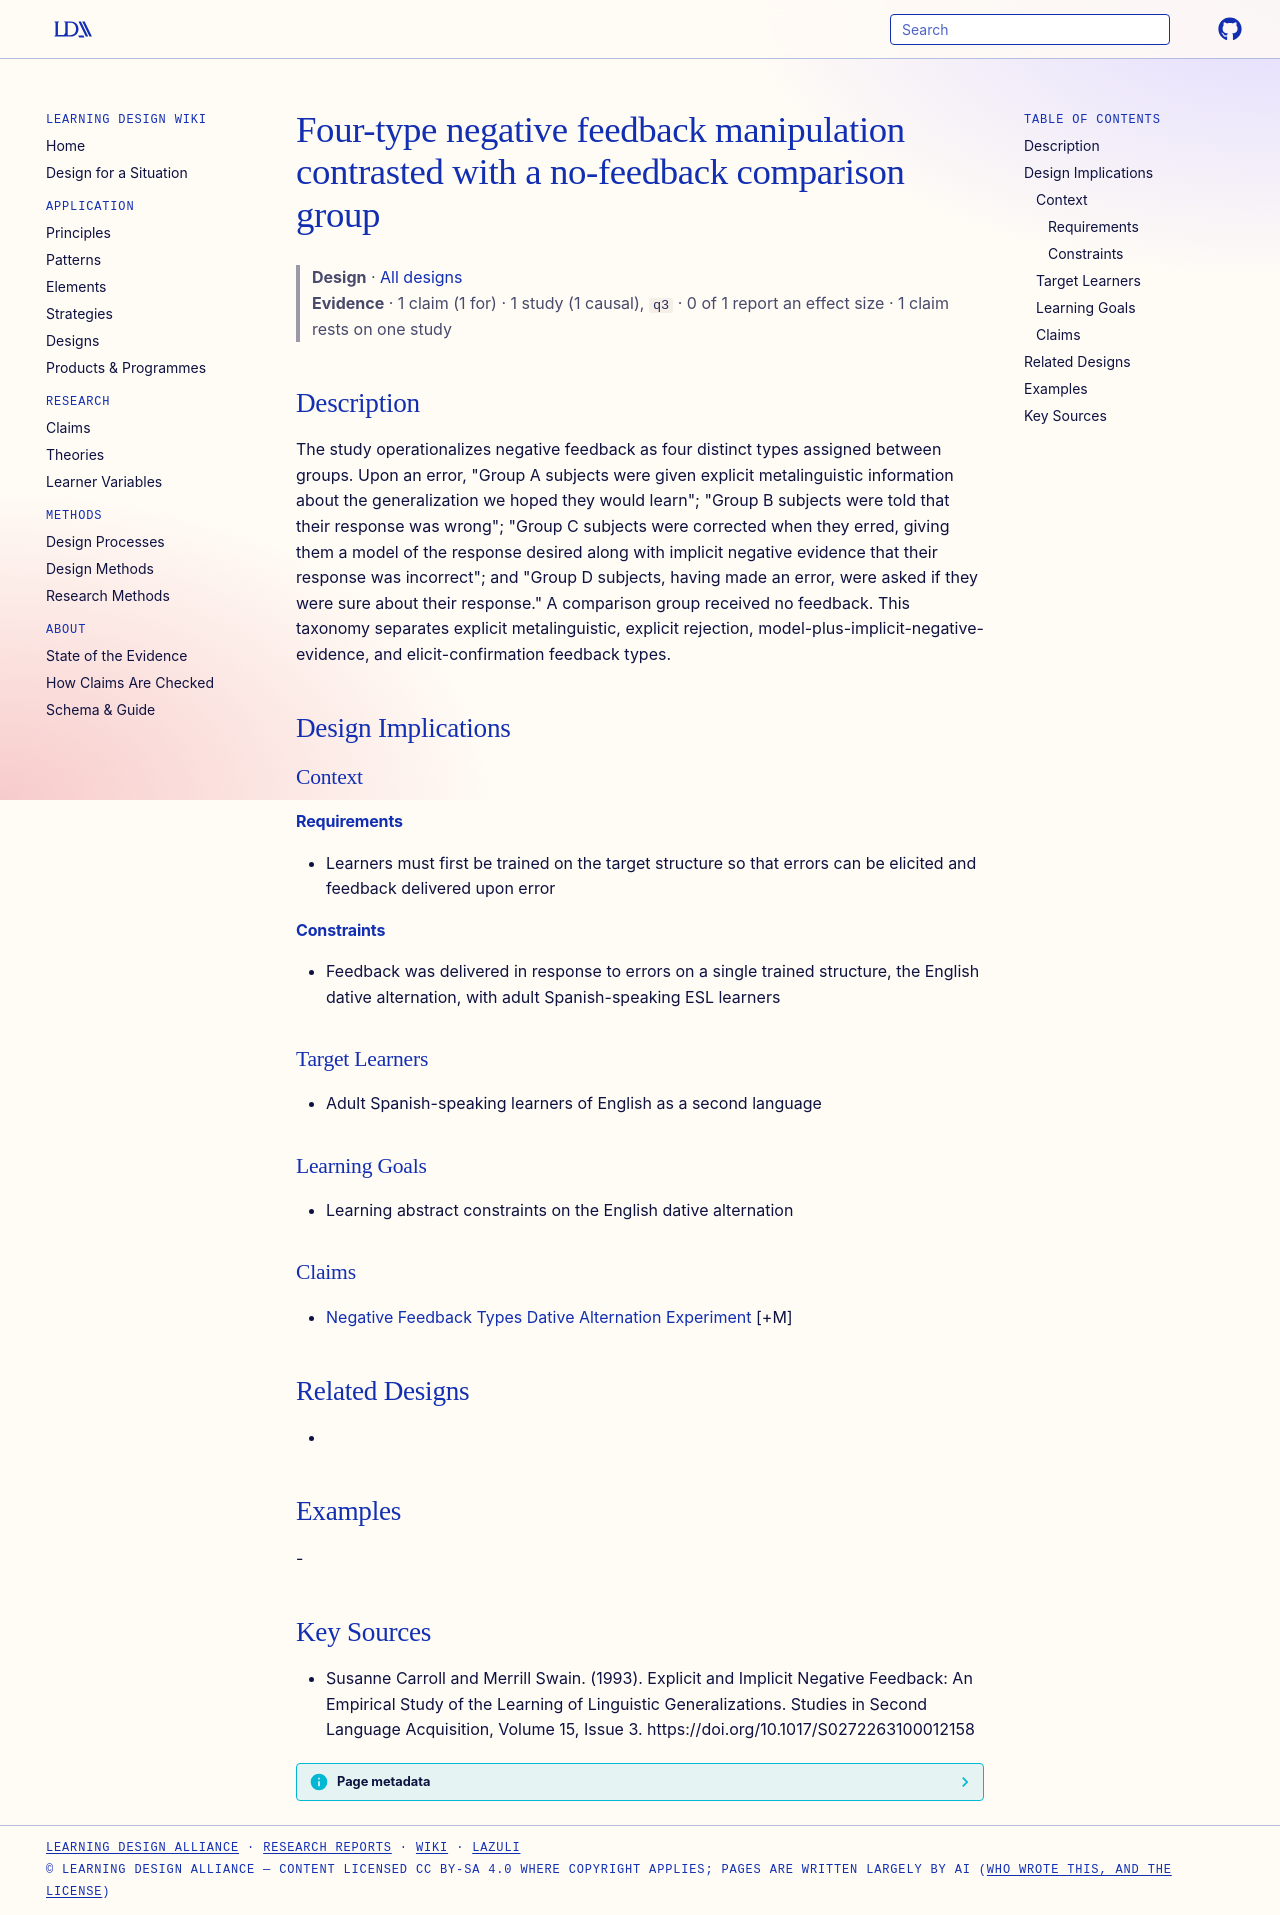

repository: Learning-Design-Alliance/learning-wiki · page: designs/four-type-negative-feedback-manipulation-dative-study/index.html · generator: mkdocs

---
type: design
id: four-type-negative-feedback-manipulation-dative-study
title: Four-type negative feedback manipulation contrasted with a no-feedback comparison group
description: The study operationalizes negative feedback as four distinct types assigned between groups.
status: review
generated:
  by: "process:settle-candidates"
  at: 2026-10-15
sources:
  - id: susanne-carroll-and-merrill-swain-1993
    resource: "https://doi.org/10.1017/S0272263100012158"
    title: "Susanne Carroll and Merrill Swain. (1993). Explicit and Implicit Negative Feedback: An Empirical Study of the Learning of Linguistic Generalizations. Studies in Second Language Acquisition, Volume 15, Issue 3. https://doi.org/10.1017/S0272263100012158"
    author: Susanne Carroll and Merrill Swain
---

# Four-type negative feedback manipulation contrasted with a no-feedback comparison group

> **Design** · [All designs](index.md)
> **Evidence** · 1 claim (1 for) · 1 study (1 causal), `q3` · 0 of 1 report an effect size · 1 claim rests on one study

## Description
The study operationalizes negative feedback as four distinct types assigned between groups. Upon an error, "Group A subjects were given explicit metalinguistic information about the generalization we hoped they would learn"; "Group B subjects were told that their response was wrong"; "Group C subjects were corrected when they erred, giving them a model of the response desired along with implicit negative evidence that their response was incorrect"; and "Group D subjects, having made an error, were asked if they were sure about their response." A comparison group received no feedback. This taxonomy separates explicit metalinguistic, explicit rejection, model-plus-implicit-negative-evidence, and elicit-confirmation feedback types.

## Design Implications

### Context
#### Requirements
- Learners must first be trained on the target structure so that errors can be elicited and feedback delivered upon error
#### Constraints
- Feedback was delivered in response to errors on a single trained structure, the English dative alternation, with adult Spanish-speaking ESL learners

### Target Learners
- Adult Spanish-speaking learners of English as a second language

### Learning Goals
- Learning abstract constraints on the English dative alternation

### Claims
- [Negative Feedback Types Dative Alternation Experiment](../claims/negative-feedback-types-dative-alternation-experiment.md) [+M]

## Related Designs
- 

## Examples
-

## Key Sources
- Susanne Carroll and Merrill Swain. (1993). Explicit and Implicit Negative Feedback: An Empirical Study of the Learning of Linguistic Generalizations. Studies in Second Language Acquisition, Volume 15, Issue 3. https://doi.org/10.1017/S0272263100012158
